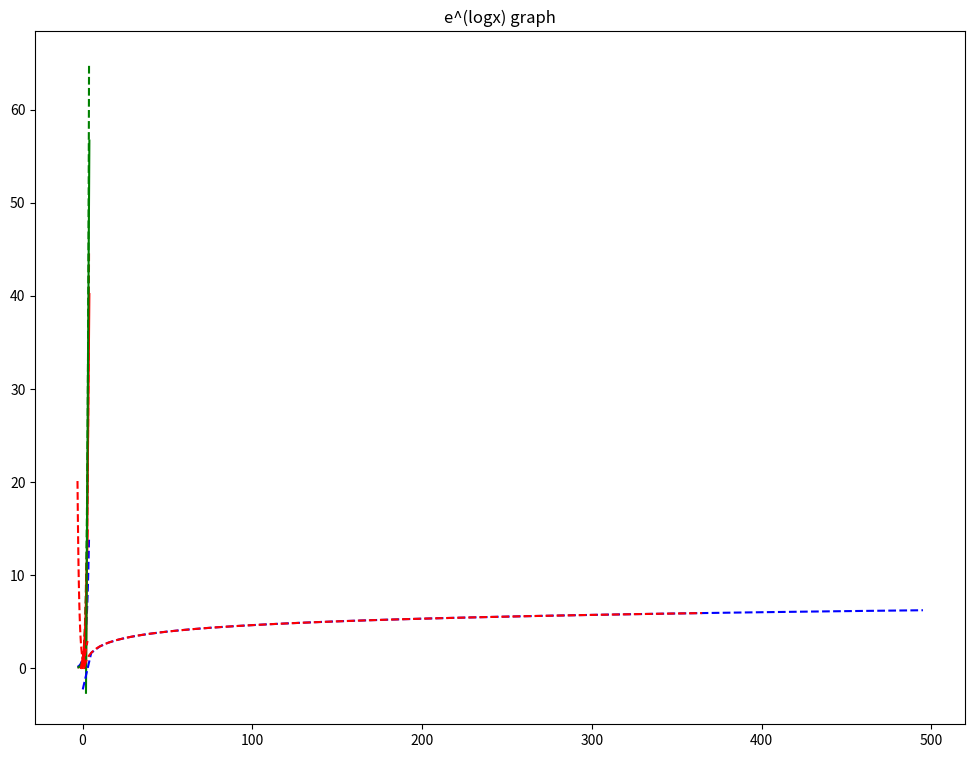

Here is the Python script that generated this plot:

# coding: utf-8

# In[1]:

import math
import matplotlib.pyplot as plt
import pylab as p
import numpy as np
 
get_ipython().magic(u'matplotlib inline')

fig_size = plt.rcParams["figure.figsize"]

# print "Current size:", fig_size


# In[13]:

x = np.arange(-3., 4., 0.2)
e=2.71828

plt.rcParams["figure.figsize"] = (12,9)

plt.plot(x, np.power(e,x), 'r--')
plt.plot(x, np.power(2,x), 'b--')
plt.plot(x, np.power(3,x), 'g--')

p.title('exponential & slope graph')

print(np.power(e,0))

ax0 = [-1,0,1]
ay0 = [np.power(e,0)-(np.power(e,0)*np.log(e)),np.power(e,0),np.power(e,0) + (np.power(e,0)*np.log(e))]

plt.plot(ax0, ay0, 'r')

ax1 = [0,1,2]
ay1 = [np.power(e,1)-(np.power(e,1)*np.log(e)),np.power(e,1),np.power(e,1) + (np.power(e,1)*np.log(e))]

plt.plot(ax1, ay1, 'r')

ax2 = [1,2,3]
ay2 = [np.power(e,2)-(np.power(e,2)*np.log(e)),np.power(e,2),np.power(e,2) + (np.power(e,2)*np.log(e))]
#ay2 = [0,np.power(e,2), np.power(e,2) * 2 ]

plt.plot(ax2, ay2, 'r')

ax3 = [2,3,4]
ay3 = [np.power(e,3)-(np.power(e,3)*np.log(e)),np.power(e,3),np.power(e,3) + (np.power(e,3)*np.log(e))]

plt.plot(ax3, ay3, 'r')


ax4 = [2,3,4]
ay4 = [np.power(3,3)-(np.power(3,3)*np.log(3)),np.power(3,3),np.power(3,3) + (np.power(3,3)*np.log(3))]

plt.plot(ax4, ay4, 'g')


#  The slope of a^x is equal to log(a) * a^x. 
#  The slope of e^0 is 1.

# In[3]:

x = np.arange(-3., 3., 0.2)
e=2.71828

plt.rcParams["figure.figsize"] = (12,9)

plt.plot(x, np.power(e,-x), 'r--')

p.title('e^-x graph')


# In[8]:

x = np.arange(0.1, 500., 5)
no = np.arange(0.1, 6, 0.1)

e=2.71828

plt.rcParams["figure.figsize"] = (12,9)

plt.plot(x, np.log(x), 'b--')        

plt.plot(np.power(e,no),no, 'r--')      
        
p.title('log graph')


# log x is ln(e^x).

# In[4]:

x = np.arange(0.1, 3., 0.2)
e=2.71828

plt.rcParams["figure.figsize"] = (12,9)
cal = np.power(e, np.log(x))

plt.plot(x, cal, 'r--')

p.title('e^(logx) graph')


# e^(logx) is equal to x.

# In[ ]:



